Dataset: enhance_then_resize (GitHub, brandonlch2904/Brain_Tumour_Detection). Classes: glioma tumor, meningioma tumor, no tumor, pituitary tumor.

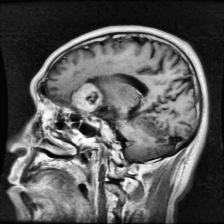
Label: meningioma tumor

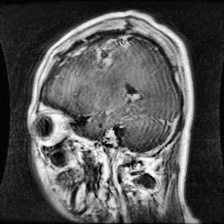
Label: glioma tumor

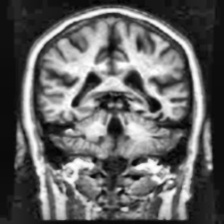
Label: no tumor

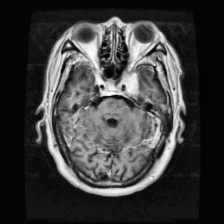
Label: meningioma tumor

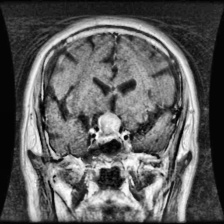
Label: pituitary tumor

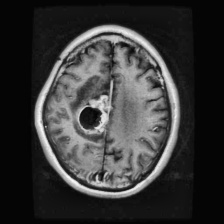
Label: glioma tumor
